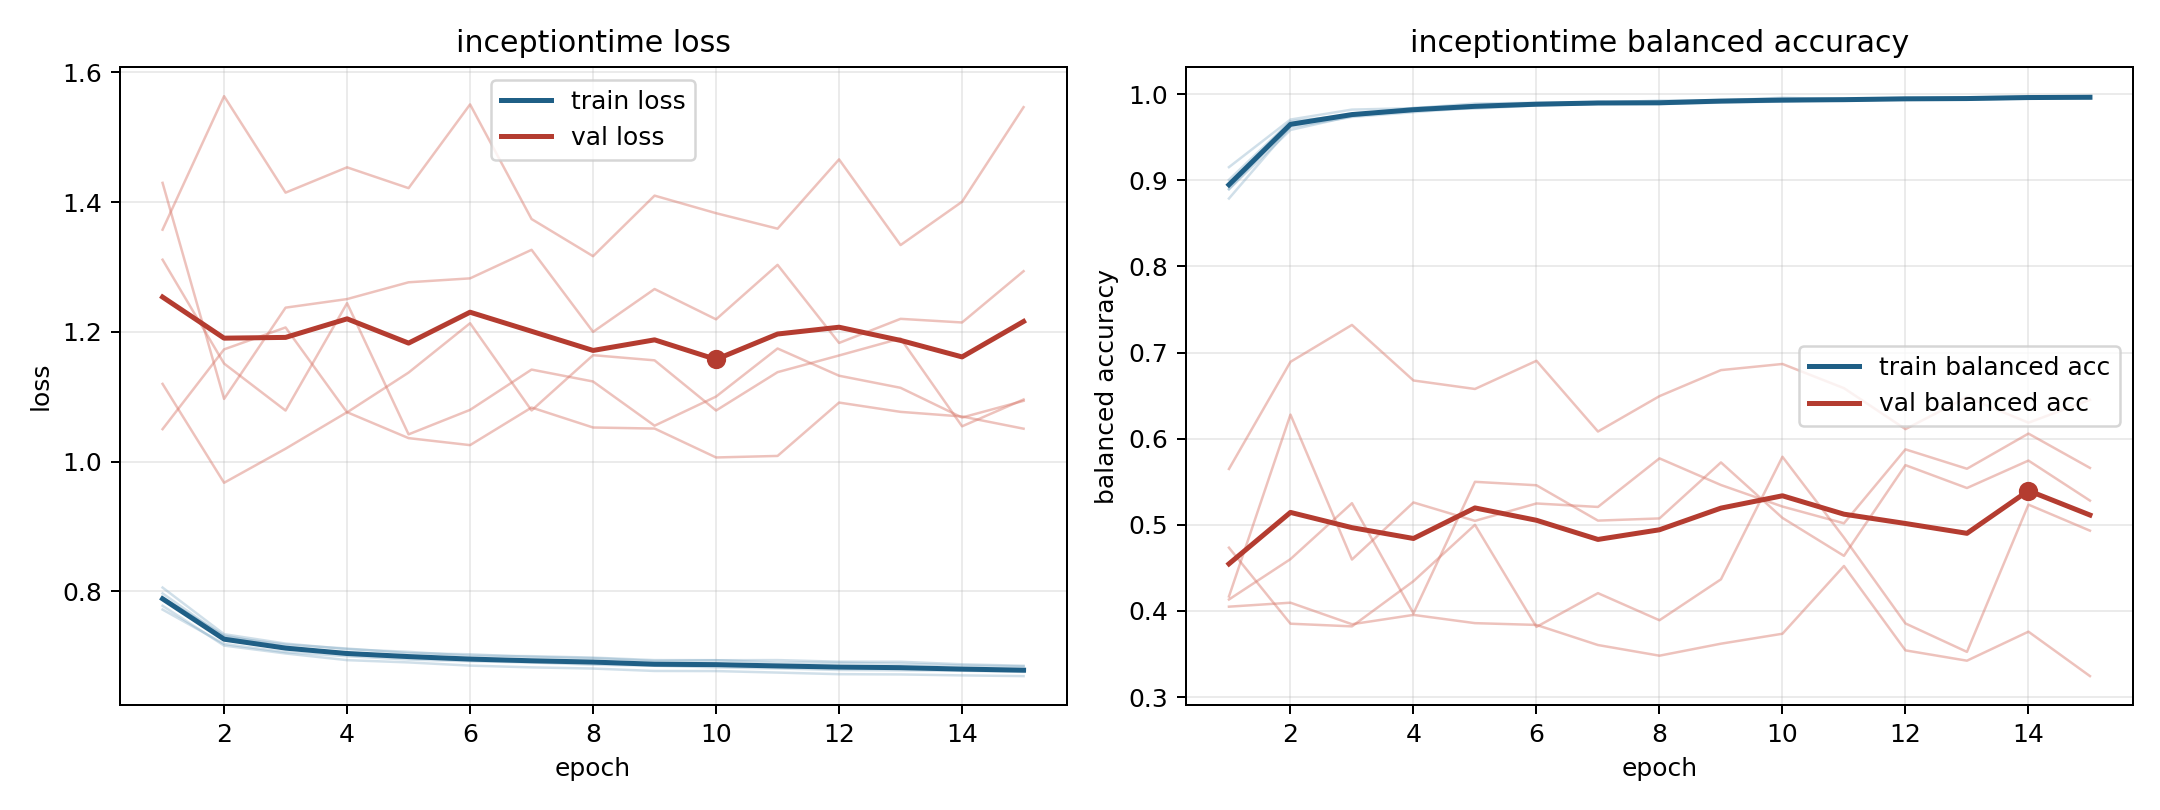

The file beside this chart, header and first rows:
model, fold, epoch, train_loss, train_balanced_accuracy, val_loss, val_balanced_accuracy
inceptiontime, 1, 1, 0.778, 0.9006, 1.43, 0.4168
inceptiontime, 1, 2, 0.7166, 0.9685, 1.097, 0.628
inceptiontime, 1, 3, 0.7045, 0.9759, 1.237, 0.4597
inceptiontime, 1, 4, 0.6942, 0.984, 1.251, 0.526
inceptiontime, 1, 5, 0.6907, 0.987, 1.276, 0.5046
inceptiontime, 1, 6, 0.6858, 0.9889, 1.282, 0.5248
inceptiontime, 1, 7, 0.6831, 0.9906, 1.326, 0.5208
inceptiontime, 1, 8, 0.6812, 0.9908, 1.2, 0.5772
inceptiontime, 1, 9, 0.6775, 0.9926, 1.266, 0.5462
inceptiontime, 1, 10, 0.6773, 0.994, 1.219, 0.5212
inceptiontime, 1, 11, 0.675, 0.9946, 1.303, 0.5018
inceptiontime, 1, 12, 0.6726, 0.9949, 1.183, 0.5876
inceptiontime, 1, 13, 0.6722, 0.9962, 1.22, 0.5651
inceptiontime, 1, 14, 0.6707, 0.9971, 1.214, 0.6059
inceptiontime, 1, 15, 0.6696, 0.9956, 1.294, 0.5661
inceptiontime, 2, 1, 0.797, 0.8896, 1.311, 0.4133
inceptiontime, 2, 2, 0.7303, 0.9658, 1.151, 0.4602
inceptiontime, 2, 3, 0.7182, 0.9756, 1.079, 0.5251
inceptiontime, 2, 4, 0.7121, 0.981, 1.244, 0.3972
inceptiontime, 2, 5, 0.705, 0.9859, 1.042, 0.5499
inceptiontime, 2, 6, 0.7032, 0.9883, 1.08, 0.5459
inceptiontime, 2, 7, 0.6991, 0.9908, 1.142, 0.5049
inceptiontime, 2, 8, 0.6972, 0.9896, 1.123, 0.5074
inceptiontime, 2, 9, 0.693, 0.9928, 1.055, 0.5725
inceptiontime, 2, 10, 0.694, 0.9932, 1.1, 0.508
inceptiontime, 2, 11, 0.6943, 0.9926, 1.174, 0.464
inceptiontime, 2, 12, 0.6918, 0.9941, 1.132, 0.5693
inceptiontime, 2, 13, 0.6917, 0.9946, 1.114, 0.5427
inceptiontime, 2, 14, 0.6878, 0.9952, 1.068, 0.5746
inceptiontime, 2, 15, 0.6855, 0.9977, 1.094, 0.5281
inceptiontime, 3, 1, 0.7721, 0.9153, 1.357, 0.405
inceptiontime, 3, 2, 0.7192, 0.9706, 1.563, 0.4096
inceptiontime, 3, 3, 0.7065, 0.9821, 1.415, 0.3846
inceptiontime, 3, 4, 0.7002, 0.9838, 1.454, 0.3954
inceptiontime, 3, 5, 0.6951, 0.9891, 1.421, 0.3858
inceptiontime, 3, 6, 0.6925, 0.99, 1.55, 0.3838
inceptiontime, 3, 7, 0.6906, 0.9902, 1.374, 0.3604
inceptiontime, 3, 8, 0.6872, 0.9926, 1.317, 0.3481
inceptiontime, 3, 9, 0.6856, 0.9928, 1.41, 0.362
inceptiontime, 3, 10, 0.6831, 0.9959, 1.383, 0.3735
inceptiontime, 3, 11, 0.6815, 0.9942, 1.359, 0.4522
inceptiontime, 3, 12, 0.679, 0.9958, 1.466, 0.3542
inceptiontime, 3, 13, 0.6785, 0.9952, 1.334, 0.3422
inceptiontime, 3, 14, 0.6779, 0.9968, 1.401, 0.3759
inceptiontime, 3, 15, 0.6761, 0.9966, 1.546, 0.3243
inceptiontime, 4, 1, 0.806, 0.8789, 1.12, 0.5649
inceptiontime, 4, 2, 0.7342, 0.9617, 0.9675, 0.6892
inceptiontime, 4, 3, 0.7197, 0.9736, 1.02, 0.7321
inceptiontime, 4, 4, 0.7111, 0.9792, 1.076, 0.6676
inceptiontime, 4, 5, 0.707, 0.9843, 1.036, 0.6577
inceptiontime, 4, 6, 0.701, 0.9879, 1.025, 0.6904
inceptiontime, 4, 7, 0.7003, 0.9887, 1.083, 0.6083
inceptiontime, 4, 8, 0.6981, 0.9888, 1.053, 0.6494
inceptiontime, 4, 9, 0.6942, 0.9916, 1.051, 0.6796
inceptiontime, 4, 10, 0.6941, 0.9915, 1.006, 0.6868
inceptiontime, 4, 11, 0.6904, 0.9941, 1.009, 0.6587
inceptiontime, 4, 12, 0.6902, 0.9939, 1.091, 0.6111
inceptiontime, 4, 13, 0.6886, 0.9951, 1.077, 0.6482
inceptiontime, 4, 14, 0.686, 0.9962, 1.07, 0.6186
inceptiontime, 4, 15, 0.6845, 0.9957, 1.051, 0.6451
... 15 more rows
